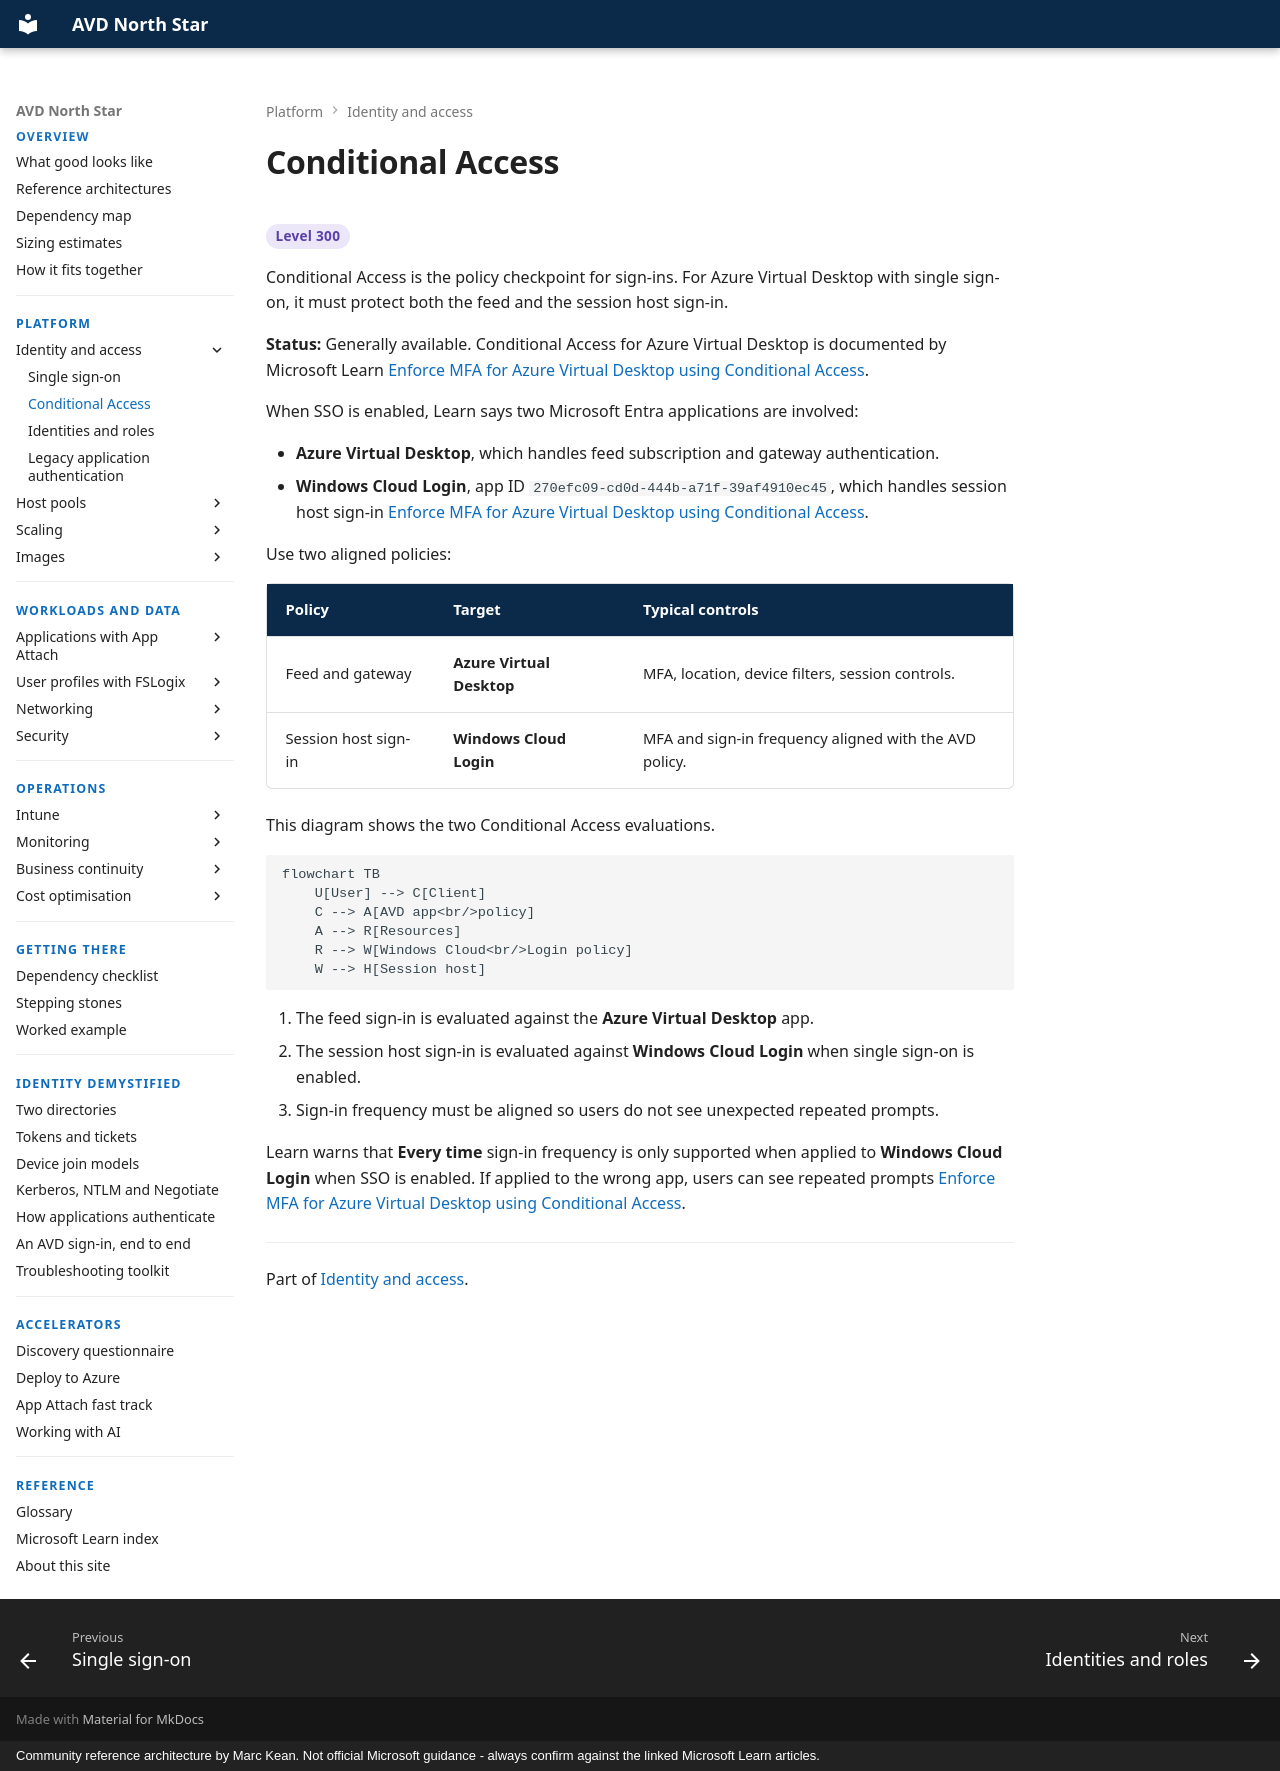

repository: marckean/AVD-Reference_Architecture · page: identity/conditional-access/index.html · generator: mkdocs · copyright: Community reference architecture by Marc Kean. Not official Microsoft guidance - always confirm against the linked Microsoft Learn articles.

---
title: Conditional Access
description: Which applications to target, multifactor authentication and sign-in frequency for Azure Virtual Desktop with single sign-on.
---

# Conditional Access

<span class="level l300">Level 300</span>

Conditional Access is the policy checkpoint for sign-ins. For Azure Virtual Desktop with single sign-on, it must protect both the feed and the session host sign-in.

**Status:** Generally available. Conditional Access for Azure Virtual Desktop is documented by Microsoft Learn [Enforce MFA for Azure Virtual Desktop using Conditional Access](https://learn.microsoft.com/azure/virtual-desktop/set-up-mfa).

When SSO is enabled, Learn says two Microsoft Entra applications are involved:

- **Azure Virtual Desktop**, which handles feed subscription and gateway authentication.
- **Windows Cloud Login**, app ID `270efc09-cd0d-444b-a71f-39af4910ec45`, which handles session host sign-in [Enforce MFA for Azure Virtual Desktop using Conditional Access](https://learn.microsoft.com/azure/virtual-desktop/set-up-mfa).

Use two aligned policies:

| Policy | Target | Typical controls |
| --- | --- | --- |
| Feed and gateway | **Azure Virtual Desktop** | MFA, location, device filters, session controls. |
| Session host sign-in | **Windows Cloud Login** | MFA and sign-in frequency aligned with the AVD policy. |

This diagram shows the two Conditional Access evaluations.

```mermaid
flowchart TB
    U[User] --> C[Client]
    C --> A[AVD app<br/>policy]
    A --> R[Resources]
    R --> W[Windows Cloud<br/>Login policy]
    W --> H[Session host]
```

1. The feed sign-in is evaluated against the **Azure Virtual Desktop** app.
2. The session host sign-in is evaluated against **Windows Cloud Login** when single sign-on is enabled.
3. Sign-in frequency must be aligned so users do not see unexpected repeated prompts.

Learn warns that **Every time** sign-in frequency is only supported when applied to **Windows Cloud Login** when SSO is enabled. If applied to the wrong app, users can see repeated prompts [Enforce MFA for Azure Virtual Desktop using Conditional Access](https://learn.microsoft.com/azure/virtual-desktop/set-up-mfa#require-multifactor-authentication-for-a-session-host).

---

Part of [Identity and access](index.md).
